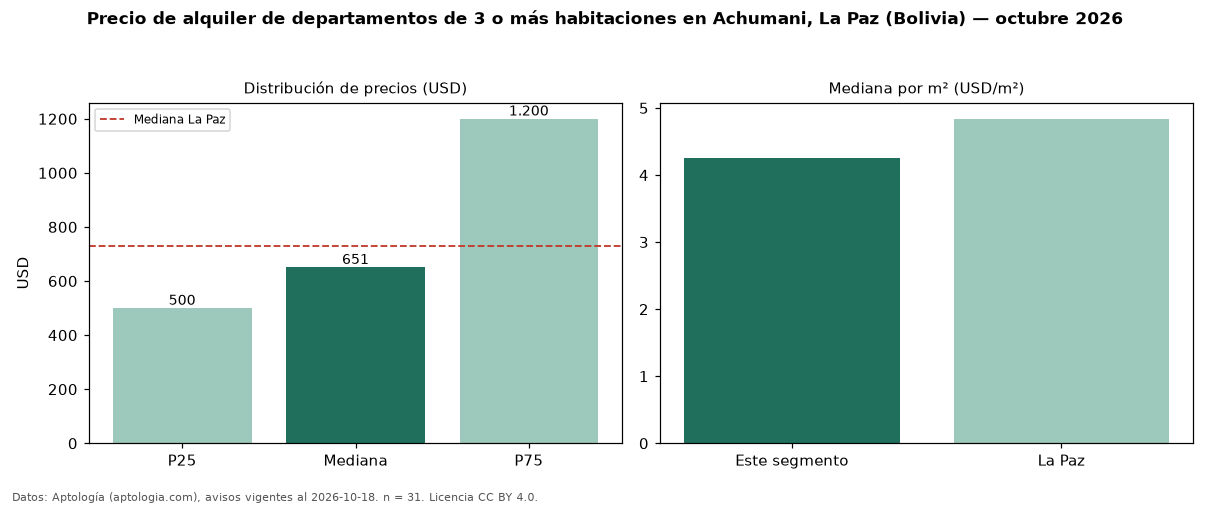

Data behind this chart, as committed beside it:
seccion, metrica, valor, moneda, n
precio, p25, 500.0, USD, 31
precio, mediana, 651.0, USD, 31
precio, p75, 1200, USD, 31
precio, minimo, 286.4, USD, 31
precio, maximo, 2000, USD, 31
m2, mediana_precio_m2, 4.26, USD, 30
m2, area_mediana_m2, 153.0, m2, 30
admin, mediana_admin_mes, 50.0, USD, 26
banos, mediana_banos, 3.0, , 
habitaciones, 3+, 651.0, USD, 31
ciudad, mediana_ciudad_referencia, 730.0, USD, 
ciudad, mediana_m2_ciudad, 4.84, USD, 
fuente, fecha_datos, 2026-10-18, , 
fuente, atribucion, https://www.aptologia.com/bo/alquiler/la…, , 
fuente, licencia, CC BY 4.0, , 
